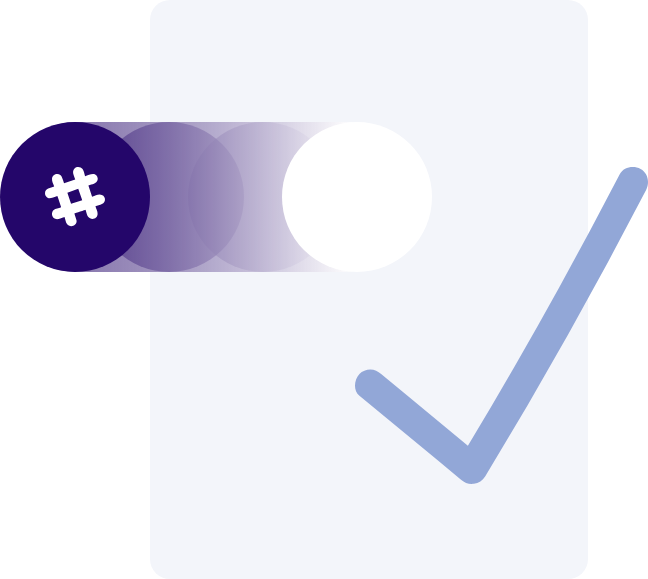
t = 0.00 s
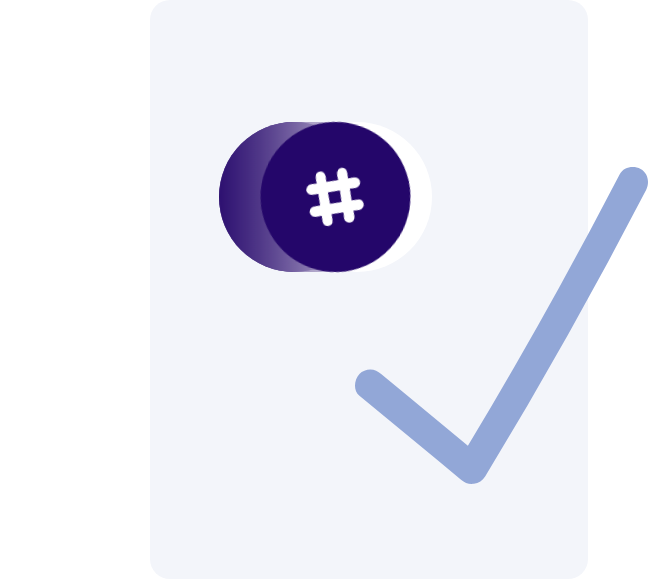
t = 1.67 s
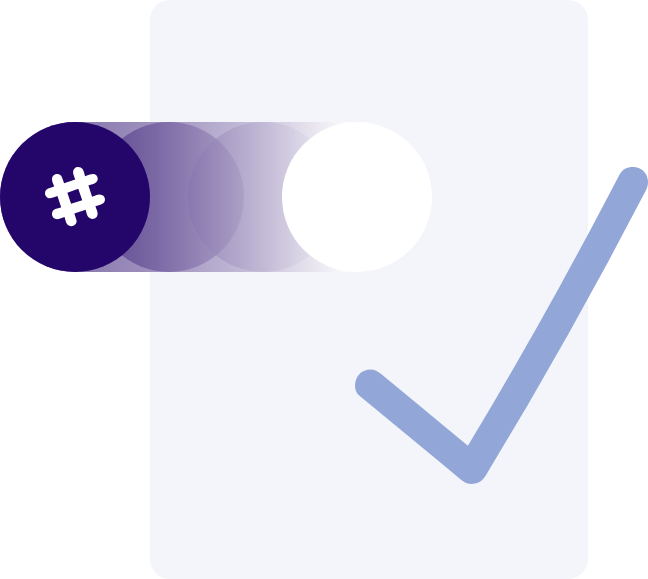
t = 3.33 s
t = 5.00 s: frame unchanged from t = 0.00 s, image omitted
t = 6.67 s: frame unchanged from t = 1.67 s, image omitted
t = 8.33 s: frame unchanged from t = 3.33 s, image omitted

The animated SVG that drew these frames (rendered in a browser with its animation timeline set to each time). Animation: 7 CSS @keyframes rules; one cycle of 10.00 s, repeats indefinitely.

<svg xmlns="http://www.w3.org/2000/svg" width="648" height="579">
  <defs>
    <linearGradient id="Gradient-0" y1=".5" x2=".842" y2=".5">
      <stop offset="0" stop-color="#24066a" stop-opacity=".6"/>
      <stop offset="1" stop-color="#fff"/>
    </linearGradient>
  </defs>
  <style>
    @keyframes Fill-1_t{0%,24%,to{transform:translate(0,0)}20%{transform:translate(0,0);animation-timing-function:cubic-bezier(.42,0,1,1)}22%{transform:translate(0,30.000001px);animation-timing-function:cubic-bezier(0,0,.58,1)}}@keyframes Oval-2-Copy-3_t{0%,12%,34%,to{transform:translate(263px,75px)}14%,32%{transform:translate(357px,75px)}}@keyframes Oval-2-Copy-2_t{0%,10%,36%,to{transform:translate(169px,75px)}14%,32%{transform:translate(357px,75px)}}@keyframes Rectangle-13_t{0%,8%{transform:translate(2px,0)}14%,32%{transform:translate(282px,0)}38%,to{transform:translate(0,0)}}@keyframes Rectangle-13_w{0%,8%{width:416px}14%,32%{width:136px}38%,to{width:418px}}@keyframes a0_t{0%,38%,to{transform:translate(75px,75px)}8%{transform:translate(75px,75px);animation-timing-function:cubic-bezier(.42,0,1,1)}14%{transform:translate(357px,75px)}32%{transform:translate(357px,75px);animation-timing-function:cubic-bezier(.42,0,1,1)}}@keyframes slack_t{0%,38%,8%,to{transform:rotate(0deg) translate(-75px,-75px)}14%,32%{transform:rotate(360deg) translate(-75px,-75px)}}
  </style>
  <g id="Landing" fill="none" fill-rule="evenodd">
    <g id="landing-page-mvp" transform="translate(-1116 -2037)">
      <g id="present-anything" transform="translate(227 2037)">
        <g id="illustration-slack-markup" transform="translate(889)">
          <rect id="Rectangle-14-Copy" fill="#F3F5FA" width="438" height="579" rx="20" transform="translate(150)"/>
          <path id="Fill-1" d="M640.597 168.917c-7.042-3.716-17.058-2.105-20.998 5.499a4894.065 4894.065 0 0 1-60.433 112.995 4869.407 4869.407 0 0 1-91.269 158.296l-64.311-53.109-22.444-18.534c-3.219-2.659-6.527-4.49-10.852-4.49-3.764 0-8.26 1.67-10.852 4.49-5.185 5.642-6.607 16.221 0 21.678l79.142 65.356 22.443 18.534c3.894 3.217 7.775 4.903 12.892 4.216 4.765-.639 8.692-3.166 11.212-7.319a4872.145 4872.145 0 0 0 160.976-286.64c3.687-7.115 2.077-16.97-5.506-20.972" fill="#92A7D7" style="animation:Fill-1_t 5s linear infinite both"/>
          <g id="Group-10" transform="translate(0 122)">
            <ellipse id="Oval-2-Copy-3" fill-opacity=".5" fill="#24066A" rx="75" ry="75" transform="translate(263 75)" style="animation:Oval-2-Copy-3_t 5s linear infinite both"/>
            <ellipse id="Oval-2-Copy-2" fill-opacity=".75" fill="#24066A" rx="75" ry="75" transform="translate(169 75)" style="animation:Oval-2-Copy-2_t 5s linear infinite both"/>
            <rect id="Rectangle-13" fill="url(#Gradient-0)" width="416" height="150" rx="75" transform="translate(2)" style="animation:Rectangle-13_t 5s linear infinite both,Rectangle-13_w 5s linear infinite both"/>
            <ellipse id="Oval-2-Copy" fill="#FFF" rx="75" ry="75" transform="translate(357 75)"/>
            <g style="animation:a0_t 5s linear infinite both">
              <g style="animation:slack_t 5s linear infinite both" id="slack">
                <ellipse id="Oval-2" fill="#24066A" rx="75" ry="75" transform="translate(75 75)"/>
                <g id="np_slack_329775_000000" fill="#FFF" fill-rule="nonzero" transform="translate(45 45)">
                  <path id="Shape" d="M29.387 46.434c.707 2.5 1.927 5.554 2.17 7.135.796 5.2-6.611 7.685-9.518 3.487-1.388-2.007-1.452-3.862-2.505-7.139-3.71 1.019-5.718 2.513-8.514 2.157-4.217-.538-5.313-6.329-2.337-8.964 1.87-1.656 4.917-1.62 7.513-2.82 0 0-2.443-7.643-3.84-11.288-2.787.825-6.87 2.558-8.682 2.157C1.47 30.307-.037 28.543 0 26.18c.077-4.82 5.586-5.172 9.184-6.64-.891-2.804-2.363-4.744-2.173-7.803.25-3.933 4.94-6.21 8.35-3.818 1.612 1.129 2.655 5.244 3.673 8.3l11.189-3.653c-1.28-4.07-3.732-8.076-.67-11.124 2.293-2.28 6.34-1.703 8.016.663 1.54 2.178 1.698 4.83 2.504 7.14 3.028-1.029 6.845-2.945 9.695-1.984 2.34.789 3.468 3.864 2.83 5.802-1.176 3.703-5.41 4.195-9.184 5.476l3.672 11.288c3.139-1.021 4.729-2.34 7.68-2.323 3.012.016 4.899 2.173 5.177 4.314.716 5.554-5.593 6.058-9.518 7.47 1.206 3.882 2.233 4.715 2.172 7.803-.106 5.282-6.816 6.505-9.686 2.49-1.039-1.448-1.303-3.779-2.34-6.8 0 0-11.009 3.809-11.185 3.654zm7.848-13.281l-4.008-11.288-10.851 3.818 3.673 11.122 11.186-3.652z"/>
                </g>
              </g>
            </g>
          </g>
        </g>
      </g>
    </g>
  </g>
</svg>
